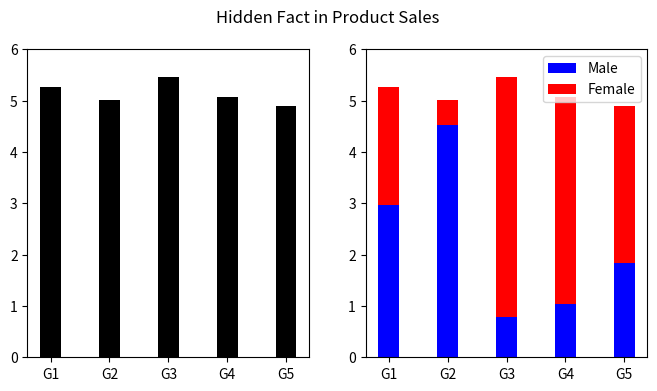

Generate this figure with matplotlib:
# -*- coding: utf-8 -*-

import numpy as np
import matplotlib.pyplot as plt

num_M = np.array([3., 4.5, .5, 1., 2.]) + np.random.normal(0, 0.2, 5)
num_F = np.array([2., .5, 4.5, 4., 3.]) + np.random.normal(0, 0.2, 5)

print(num_M)
print(num_F)

N = 5
ind = np.arange(N)    # the x locations for the groups
width = 0.35       # the width of the bars: can also be len(x) sequence

inv_h, inv_w = plt.figaspect(2.)
fig = plt.figure(figsize=(inv_w, inv_h))
fig.suptitle('Hidden Fact in Product Sales')

# first figure
ax = fig.add_subplot(1, 2, 1)
ax.set_ylim(0, 6)
ax.bar(ind, num_M + num_F, width, color='k')
ax.set_xticklabels(['', 'G1', 'G2', 'G3', 'G4', 'G5'])

# second figure
ax = fig.add_subplot(1, 2, 2)
ax.set_ylim(0, 6)
p1 = ax.bar(ind, num_M, width, color='b')
p2 = ax.bar(ind, num_F, width, bottom=num_M, color='r')
ax.set_xticklabels(['', 'G1', 'G2', 'G3', 'G4', 'G5'])
ax.legend((p1[0], p2[0]), ('Male', 'Female'))

plt.show()
